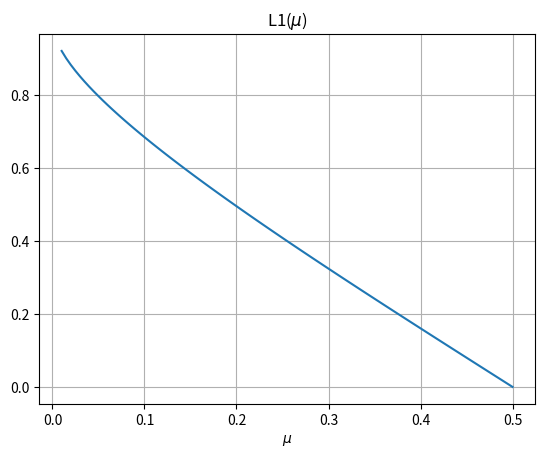
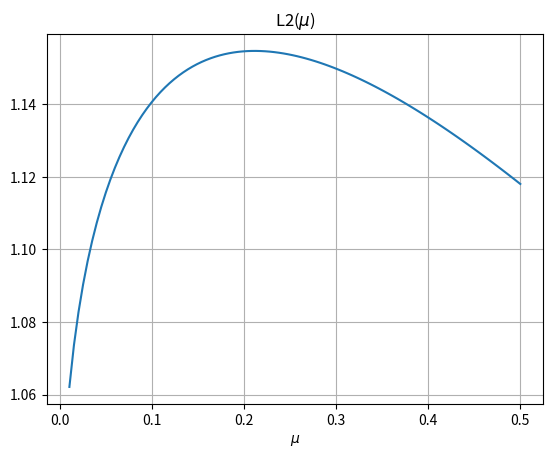
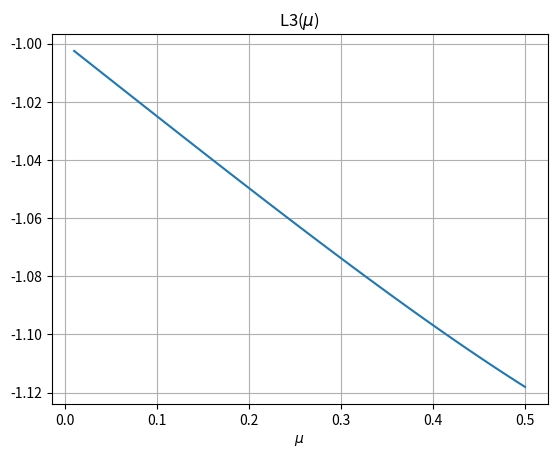
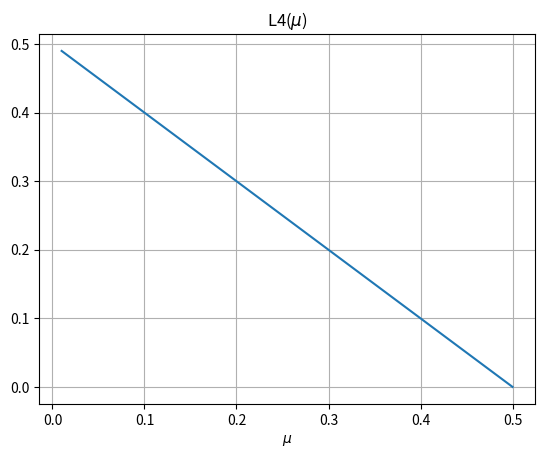
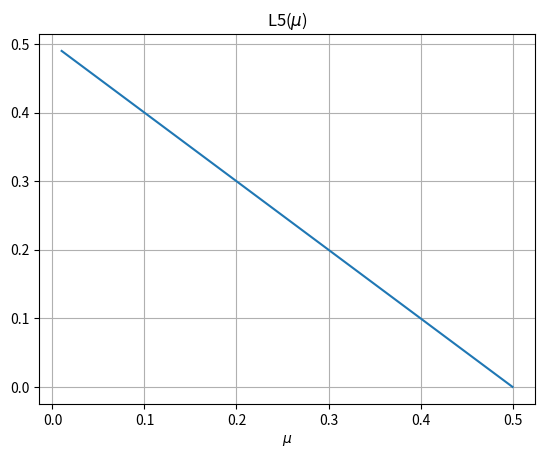
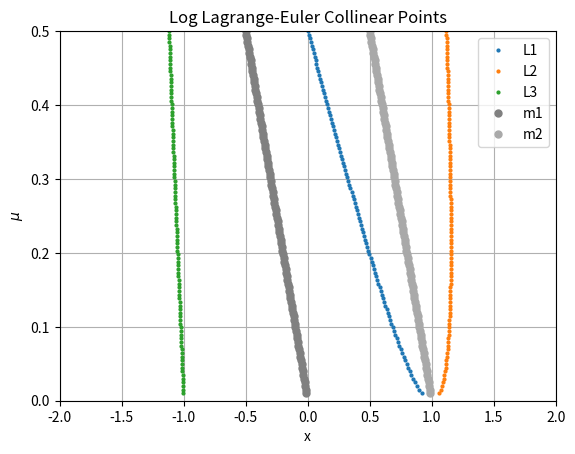
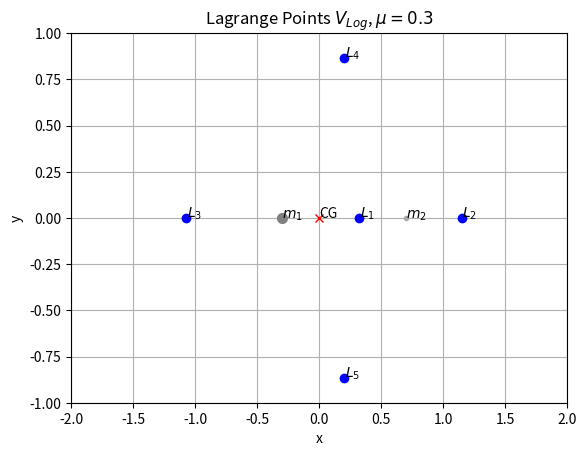

The script that saved these images, in order:
#  solution of equilibrium lagrange-Euler points

import numpy as np
from matplotlib import pyplot as plt
from scipy import optimize


def f3(x, mu):  # f3 for convention
    return x - (1 - mu) * (x + mu) / (x + mu) ** 2 - mu * (x - 1 + mu) / (x - 1 + mu) ** 2


def LagrangePoints_Log(mu):
    if isinstance(mu, float):
        L3 = (optimize.newton(f3, -mu - 0.01, args=(mu,), maxiter=1000000), 0)
        L1 = (optimize.newton(f3, 0, args=(mu,), maxiter=1000000), 0)
        L2 = (optimize.newton(f3, 1 - mu + 0.01, args=(mu,), maxiter=1000000), 0)
        L4 = (1 / 2 - mu, np.sqrt(3) / 2)
        L5 = (1 / 2 - mu, -np.sqrt(3) / 2)
    else:
        L3 = [(optimize.newton(f3, -xx - 0.01, args=(xx,), maxiter=1000000), 0) for xx in mu]
        L1 = [(optimize.newton(f3, 0, args=(xx,), maxiter=1000000), 0) for xx in mu]
        L2 = [(optimize.newton(f3, 1 - xx + 0.01, args=(xx,), maxiter=1000000), 0) for xx in mu]
        L4 = [(1 / 2 - xx, np.sqrt(3) / 2) for xx in mu]
        L5 = [(1 / 2 - xx, -np.sqrt(3) / 2) for xx in mu]

    result = [L1, L2, L3, L4, L5]
    return result


if __name__ == "__main__":

    mu = np.linspace(0.01, 0.5, 100)

    L1, L2, L3, L4, L5 = LagrangePoints_Log(mu)

    savefig = True
    plot = True

    if savefig:
        fig = plt.figure(1)
        plt.plot(mu, [L[0] for L in L1])
        plt.title(r'L1($\mu$)')
        plt.grid(True)
        plt.xlabel(r'$\mu$')
        fig.savefig('Log_L1_mu')

        fig = plt.figure(2)
        plt.plot(mu, [L[0] for L in L2])
        plt.title(r'L2($\mu$)')
        plt.grid(True)
        plt.xlabel(r'$\mu$')
        fig.savefig('Log_L2_mu')

        fig = plt.figure(3)
        plt.plot(mu, [L[0] for L in L3])
        plt.title(r'L3($\mu$)')
        plt.grid(True)
        plt.xlabel(r'$\mu$')
        fig.savefig('Log_L3_mu')

        fig = plt.figure(4)
        plt.plot(mu, [L[0] for L in L4])
        plt.title(r'L4($\mu$)')
        plt.grid(True)
        plt.xlabel(r'$\mu$')
        fig.savefig('Log_L4_mu')

        fig = plt.figure(5)
        plt.plot(mu, [L[0] for L in L5])
        plt.title(r'L5($\mu$)')
        plt.grid(True)
        plt.xlabel(r'$\mu$')
        fig.savefig('Log_L5_mu')

    if plot:
        fig = plt.figure(6)
        # plt.hlines(0.5, -2, 2, colors='k')  # Draw a horizontal line
        plt.xlim(-2, 2)
        plt.ylim(0, 0.5)

        plt.plot([L[0] for L in L1], mu, 'o', ms=2, label='L1')
        plt.plot([L[0] for L in L2], mu, 'o', ms=2, label='L2')
        plt.plot([L[0] for L in L3], mu, 'o', ms=2, label='L3')

        plt.plot(-mu, mu, 'o', color='grey', ms=5, label='m1')
        plt.plot(1 - mu, mu, 'o', color='darkgrey', ms=5, label='m2')

        plt.ylabel(r'$\mu$')
        plt.xlabel('x')
        plt.title('Log Lagrange-Euler Collinear Points')
        plt.grid(True)

        plt.legend()
        fig.savefig('LagrangeEulerCollinearLog')

    mu = 0.3
    Ls = LagrangePoints_Log(mu)

    if plot:

        fig = plt.figure(7)
        plt.xlim(-2, 2)
        plt.ylim(-1, 1)

        for ii in range(len(Ls)):
            plt.plot(Ls[ii][0], Ls[ii][1], 'o', color='b')
            plt.text(Ls[ii][0] + 0.005, Ls[ii][1] + 0.005, f"$L_{ii + 1}$")

        plt.plot(-mu, 0, 'o', color='grey', ms=(1 - mu) * 10, label='m1')
        plt.text(-mu, 0, "$m_1$")
        plt.plot(1 - mu, 0, 'o', color='darkgrey', ms=mu * 10, label='m2')
        plt.text(1 - mu, 0, "$m_2$")
        plt.plot(0, 0, 'x', color='red')
        plt.text(0, 0, "CG")
        plt.title(f'Lagrange Points $V_{{Log}}$, $\mu={mu}$')
        plt.xlabel("x")
        plt.ylabel("y")
        plt.grid()
        plt.show()
        fig.savefig('LagrangeNewtonPoints_LogPotential')
